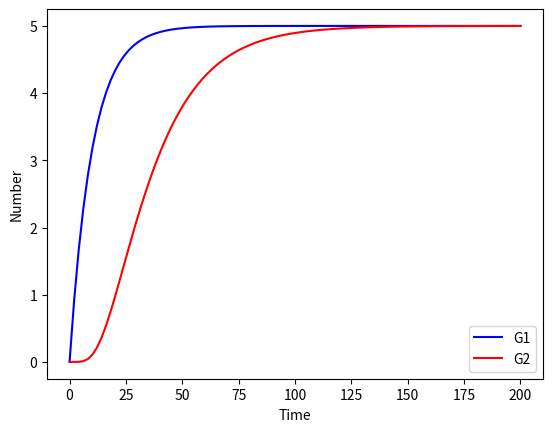

Reproduce this figure in Python.
# we make assumption that the expression of gene 1 facilitates the translation of gene 2
# modelling the hill function 

import numpy as np
import matplotlib.pyplot as plt 
from scipy import integrate
from scipy.integrate import odeint 


y0 = [0,0]

t = np.linspace(0,200, num=100)

k_1 = 0.5
gamma_1 = 0.1
k_2 = 0.5
gamma_2 = 0.05
n = 5
c = 5

params = [k_1, gamma_1, k_2, gamma_2, n ,c]


def sim(variables, t, params):

    G1 = variables[0]
    G2 = variables[1]

    k_1 = params[0]
    gamma_1 = params[1]
    k_2 = params[2]
    gamma_2 = params[3]
    n = params[4]
    c = params[5]


    dG1dt = k_1 - gamma_1 * G1

    dG2dt = (G1**n / (c**n + G1**n)) * k_2 - gamma_2 * G2

    return([dG1dt, dG2dt])


y = odeint(sim, y0, t, args=(params,))


f, ax = plt.subplots(1)

line1, = ax.plot(t , y[:,0], color="b",label="G1")
line2, = ax.plot(t , y[:,1], color="r",label="G2")

ax.set_ylabel('Number')
ax.set_xlabel('Time')

ax.legend(handles=[line1,line2])

plt.show()










